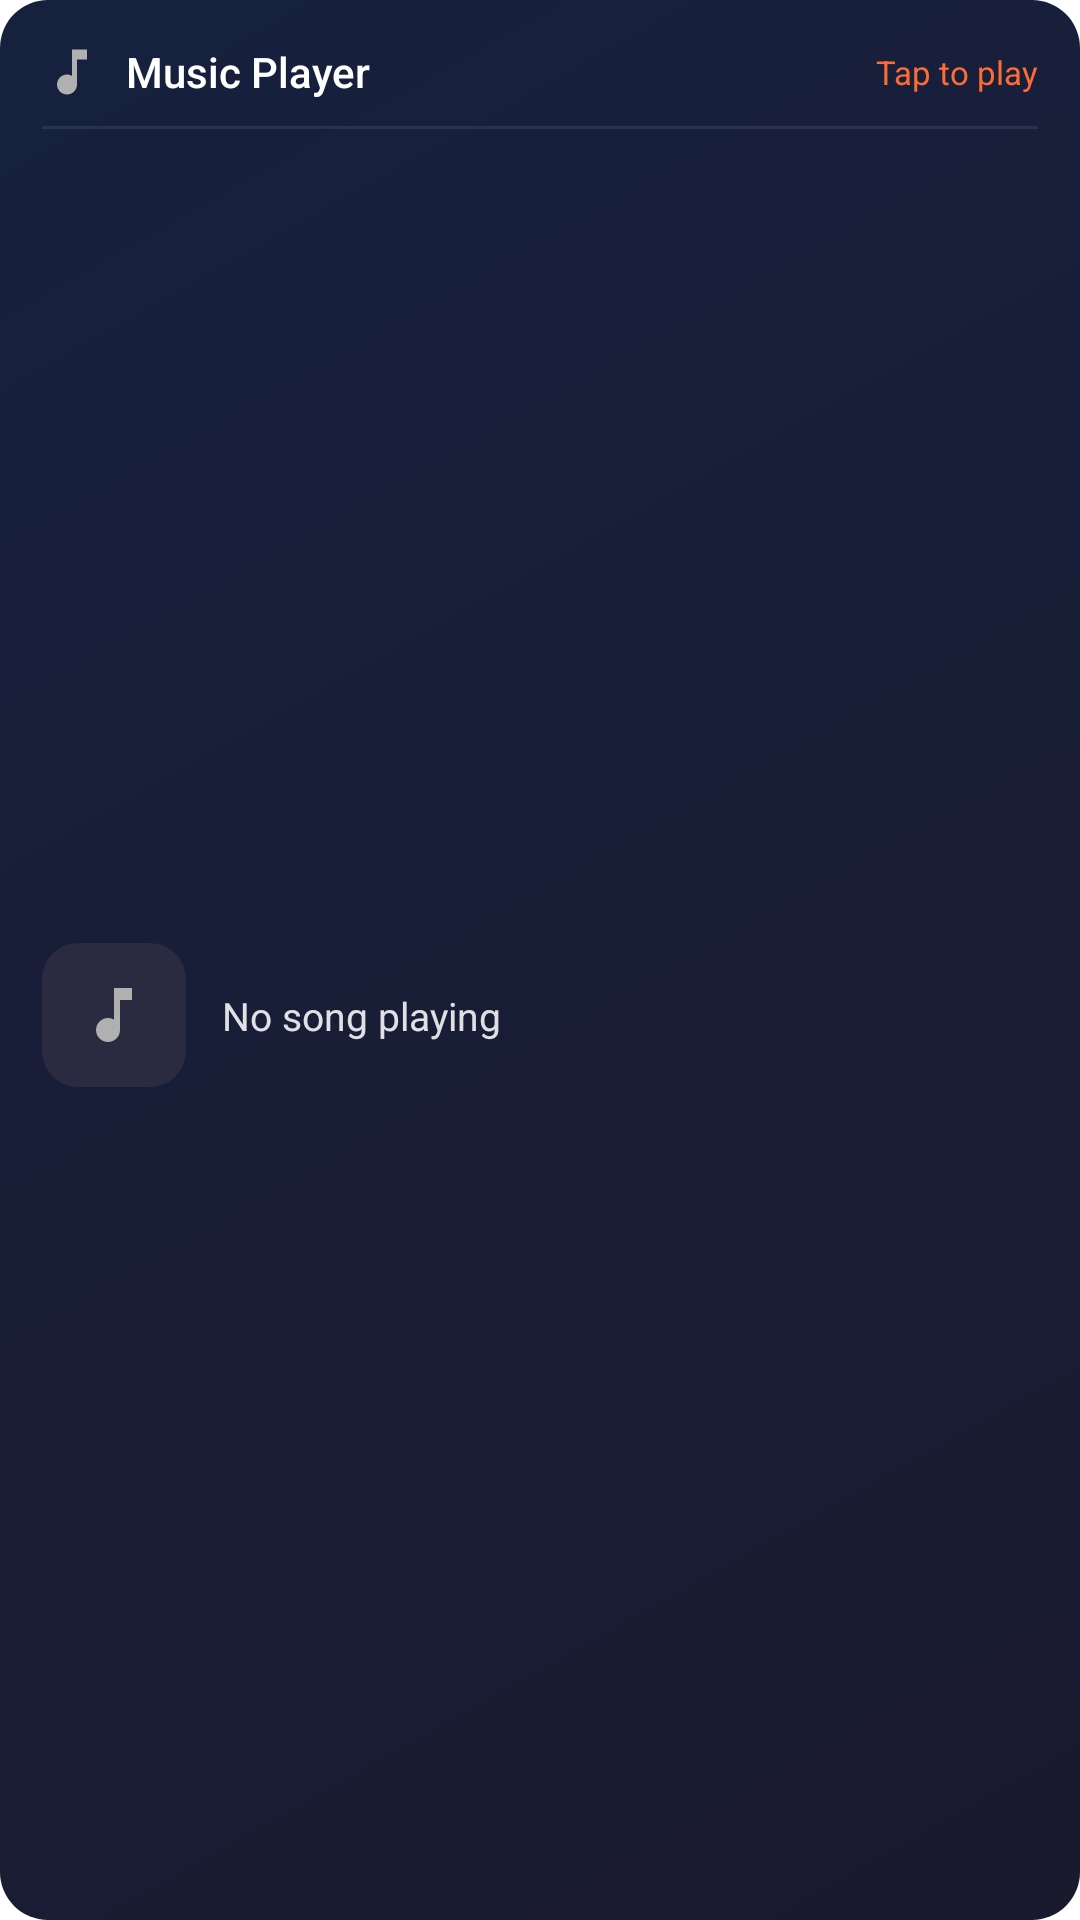

Android layout source for this screen:
<!-- AndroidManifest.xml: fallback theme Theme.MaterialComponents.DayNight.NoActionBar -->
<!-- res/layout/widget_recent_playlist.xml -->
<?xml version="1.0" encoding="utf-8"?>
<LinearLayout xmlns:android="http://schemas.android.com/apk/res/android"
    android:id="@+id/widget_root"
    android:layout_width="match_parent"
    android:layout_height="match_parent"
    android:background="@drawable/widget_bg_dark"
    android:orientation="vertical"
    android:padding="14dp">

    
    <LinearLayout
        android:layout_width="match_parent"
        android:layout_height="wrap_content"
        android:gravity="center_vertical"
        android:orientation="horizontal">

        <ImageView
            android:layout_width="20dp"
            android:layout_height="20dp"
            android:src="@drawable/ic_widget_music"
            android:contentDescription="Music"/>

        <TextView
            android:layout_width="0dp"
            android:layout_height="wrap_content"
            android:layout_weight="1"
            android:layout_marginStart="8dp"
            android:text="Music Player"
            android:textColor="#FFFFFF"
            android:textSize="14sp"
            android:fontFamily="sans-serif-medium"/>

        <TextView
            android:id="@+id/widget_status"
            android:layout_width="wrap_content"
            android:layout_height="wrap_content"
            android:text="Tap to play"
            android:textColor="#FF6B35"
            android:textSize="11sp"/>
    </LinearLayout>

    
    <View
        android:layout_width="match_parent"
        android:layout_height="1dp"
        android:layout_marginTop="8dp"
        android:layout_marginBottom="8dp"
        android:background="#15FFFFFF"/>

    
    <LinearLayout
        android:layout_width="match_parent"
        android:layout_height="0dp"
        android:layout_weight="1"
        android:gravity="center_vertical"
        android:orientation="horizontal">

        
        <FrameLayout
            android:layout_width="48dp"
            android:layout_height="48dp"
            android:background="@drawable/widget_art_bg">
            <ImageView
                android:layout_width="24dp"
                android:layout_height="24dp"
                android:layout_gravity="center"
                android:src="@drawable/ic_widget_music"
                android:contentDescription="Art"/>
        </FrameLayout>

        
        <TextView
            android:id="@+id/widget_song_title"
            android:layout_width="0dp"
            android:layout_height="wrap_content"
            android:layout_weight="1"
            android:layout_marginStart="12dp"
            android:layout_marginEnd="12dp"
            android:ellipsize="end"
            android:maxLines="2"
            android:text="No song playing"
            android:textColor="#DDFFFFFF"
            android:textSize="13sp"/>

        
        <ImageView
            android:id="@+id/widget_play_pause"
            android:layout_width="40dp"
            android:layout_height="40dp"
            android:background="@drawable/widget_btn_bg"
            android:contentDescription="Play/Pause"
            android:padding="9dp"
            android:src="@drawable/ic_widget_play"/>
    </LinearLayout>
</LinearLayout>
<!-- resources referenced by this layout -->
<resources>
  <!-- drawable ic_widget_music (drawable) -->
  <vector xmlns:android="http://schemas.android.com/apk/res/android"
      android:width="24dp"
      android:height="24dp"
      android:viewportWidth="24"
      android:viewportHeight="24">
      <path
          android:fillColor="#B0B0B0"
          android:pathData="M12,3v10.55c-0.59,-0.34 -1.27,-0.55 -2,-0.55C7.79,13 6,14.79 6,17s1.79,4 4,4s4,-1.79 4,-4V7h4V3H12z"/>
  </vector>
  <!-- drawable widget_art_bg (drawable) -->
  <shape xmlns:android="http://schemas.android.com/apk/res/android"
      android:shape="rectangle">
      <solid android:color="#2A2A40"/>
      <corners android:radius="12dp"/>
  </shape>
  <!-- drawable widget_bg_dark (drawable) -->
  <shape xmlns:android="http://schemas.android.com/apk/res/android"
      android:shape="rectangle">
      <gradient
          android:startColor="#1A1A2E"
          android:endColor="#16213E"
          android:angle="135"/>
      <corners android:radius="16dp"/>
  </shape>
</resources>
